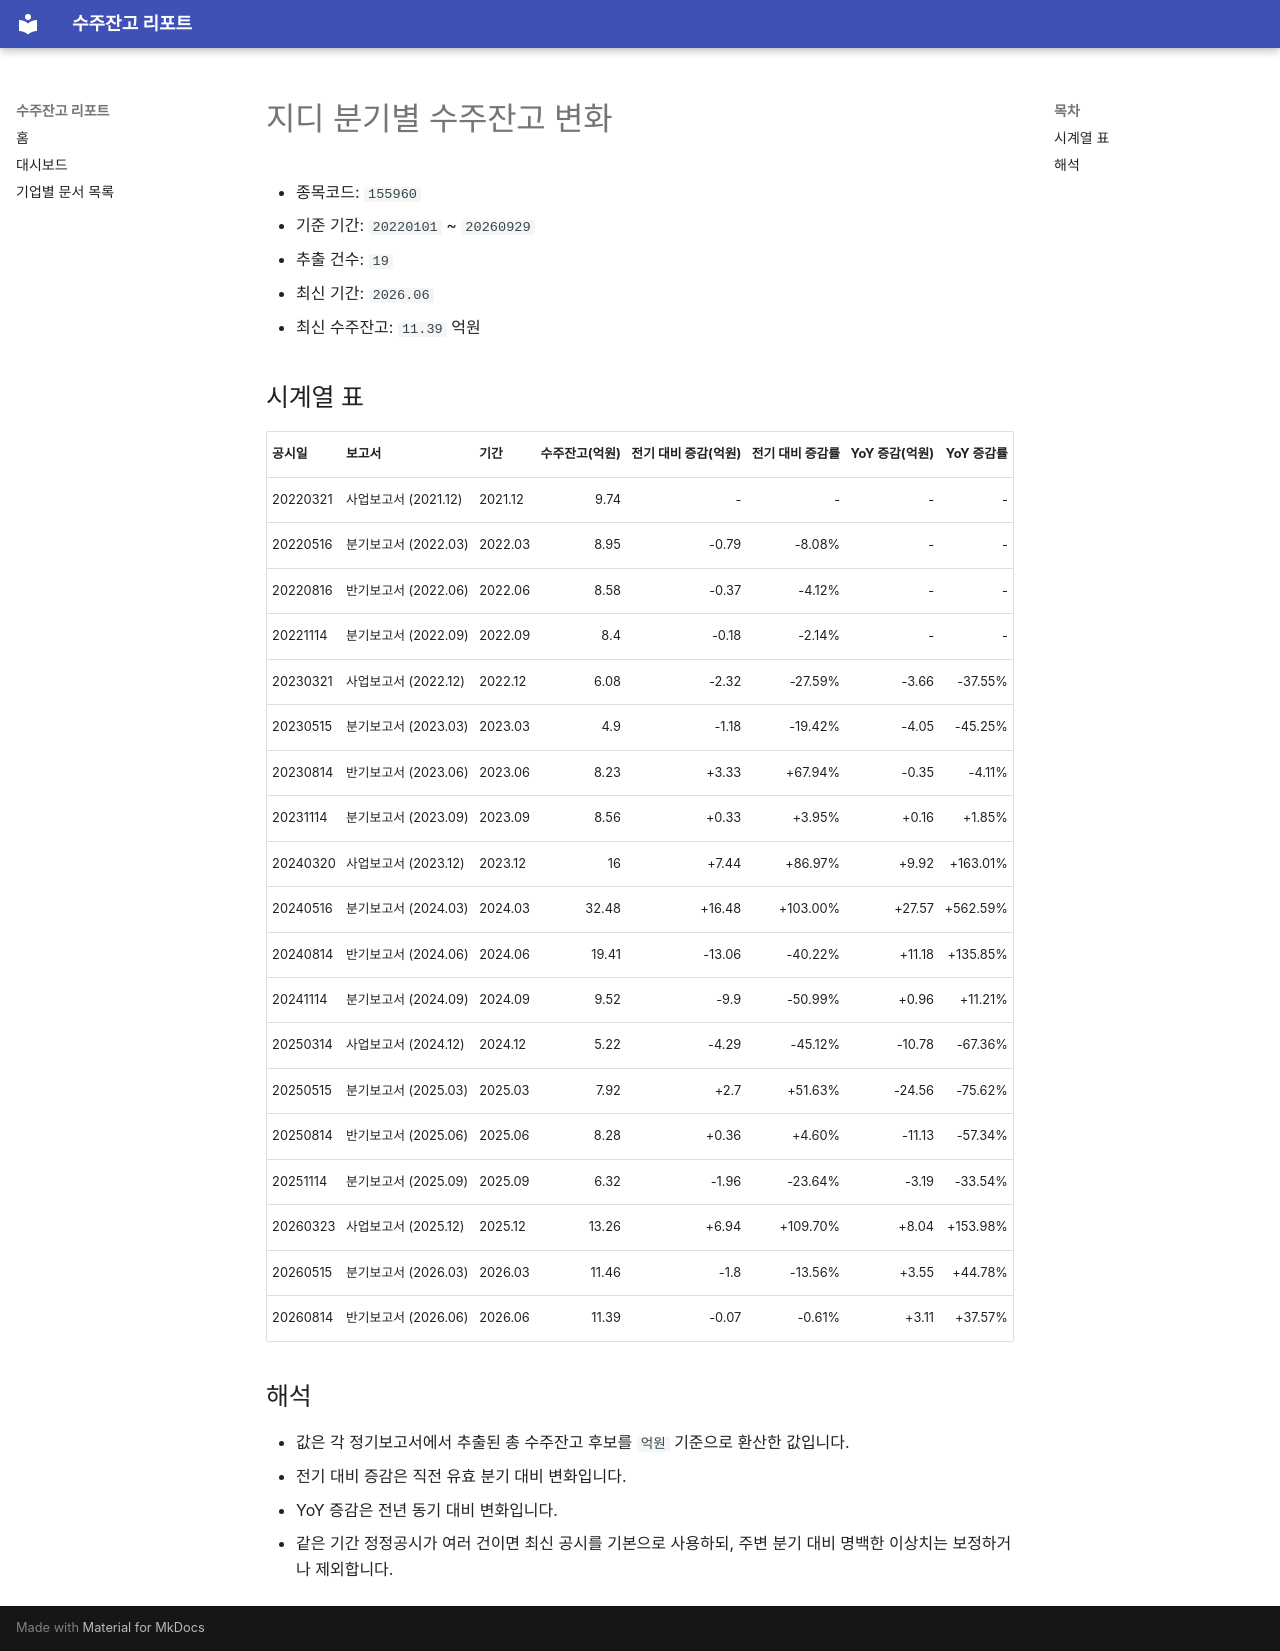

repository: agent-jaden/order-backlog-dashboard · page: companies/지디_수주잔고(155960)/index.html · generator: mkdocs

# 지디 분기별 수주잔고 변화

- 종목코드: `155960`
- 기준 기간: `20220101` ~ `20260929`
- 추출 건수: `19`
- 최신 기간: `2026.06`
- 최신 수주잔고: `11.39` 억원

## 시계열 표

| 공시일 | 보고서 | 기간 | 수주잔고(억원) | 전기 대비 증감(억원) | 전기 대비 증감률 | YoY 증감(억원) | YoY 증감률 |
| --- | --- | --- | ---: | ---: | ---: | ---: | ---: |
| 20220321 | 사업보고서 (2021.12) | 2021.12 | 9.74 | - | - | - | - |
| 20220516 | 분기보고서 (2022.03) | 2022.03 | 8.95 | -0.79 | -8.08% | - | - |
| 20220816 | 반기보고서 (2022.06) | 2022.06 | 8.58 | -0.37 | -4.12% | - | - |
| 20221114 | 분기보고서 (2022.09) | 2022.09 | 8.4 | -0.18 | -2.14% | - | - |
| 20230321 | 사업보고서 (2022.12) | 2022.12 | 6.08 | -2.32 | -27.59% | -3.66 | -37.55% |
| 20230515 | 분기보고서 (2023.03) | 2023.03 | 4.9 | -1.18 | -19.42% | -4.05 | -45.25% |
| 20230814 | 반기보고서 (2023.06) | 2023.06 | 8.23 | +3.33 | +67.94% | -0.35 | -4.11% |
| 20231114 | 분기보고서 (2023.09) | 2023.09 | 8.56 | +0.33 | +3.95% | +0.16 | +1.85% |
| 20240320 | 사업보고서 (2023.12) | 2023.12 | 16 | +7.44 | +86.97% | +9.92 | +163.01% |
| 20240516 | 분기보고서 (2024.03) | 2024.03 | 32.48 | +16.48 | +103.00% | +27.57 | +562.59% |
| 20240814 | 반기보고서 (2024.06) | 2024.06 | 19.41 | -13.06 | -40.22% | +11.18 | +135.85% |
| 20241114 | 분기보고서 (2024.09) | 2024.09 | 9.52 | -9.9 | -50.99% | +0.96 | +11.21% |
| 20250314 | 사업보고서 (2024.12) | 2024.12 | 5.22 | -4.29 | -45.12% | -10.78 | -67.36% |
| 20250515 | 분기보고서 (2025.03) | 2025.03 | 7.92 | +2.7 | +51.63% | -24.56 | -75.62% |
| 20250814 | 반기보고서 (2025.06) | 2025.06 | 8.28 | +0.36 | +4.60% | -11.13 | -57.34% |
| 20251114 | 분기보고서 (2025.09) | 2025.09 | 6.32 | -1.96 | -23.64% | -3.19 | -33.54% |
| 20260323 | 사업보고서 (2025.12) | 2025.12 | 13.26 | +6.94 | +109.70% | +8.04 | +153.98% |
| 20260515 | 분기보고서 (2026.03) | 2026.03 | 11.46 | -1.8 | -13.56% | +3.55 | +44.78% |
| 20260814 | 반기보고서 (2026.06) | 2026.06 | 11.39 | -0.07 | -0.61% | +3.11 | +37.57% |

## 해석

- 값은 각 정기보고서에서 추출된 총 수주잔고 후보를 `억원` 기준으로 환산한 값입니다.
- 전기 대비 증감은 직전 유효 분기 대비 변화입니다.
- YoY 증감은 전년 동기 대비 변화입니다.
- 같은 기간 정정공시가 여러 건이면 최신 공시를 기본으로 사용하되, 주변 분기 대비 명백한 이상치는 보정하거나 제외합니다.
